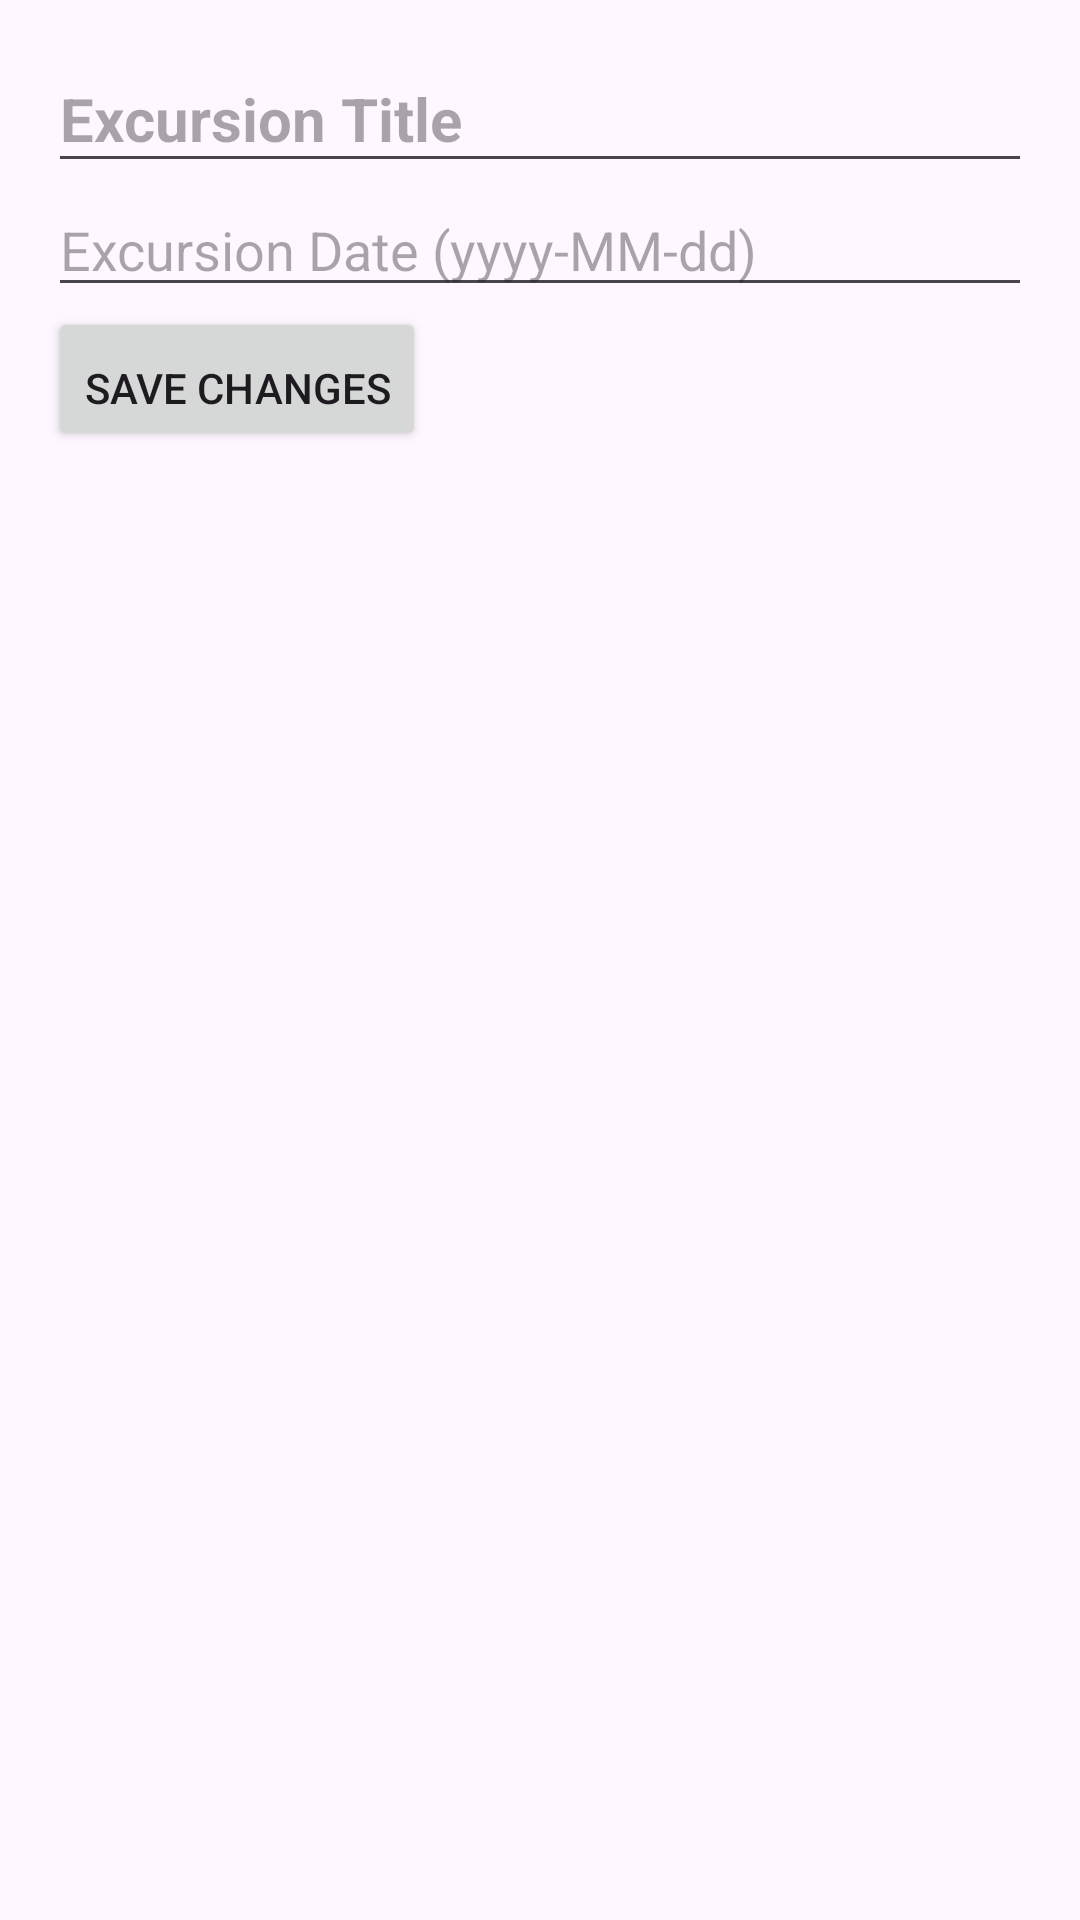

Here is an Android app screen rendered from its layout file. Give the layout XML and the strings, colors and styles it references.
<!-- AndroidManifest.xml: application theme Theme.D308proj -->
<!-- res/layout/activity_excursion_detail.xml -->
<?xml version="1.0" encoding="utf-8"?>
<LinearLayout xmlns:android="http://schemas.android.com/apk/res/android"
    android:layout_width="match_parent"
    android:layout_height="match_parent"
    android:orientation="vertical"
    android:padding="16dp">

    
    <EditText
        android:id="@+id/edit_text_excursion_title"
        android:layout_width="match_parent"
        android:layout_height="wrap_content"
        android:hint="Excursion Title"
        android:textSize="20sp"
        android:textStyle="bold"
        android:paddingBottom="8dp" />

    
    <EditText
        android:id="@+id/edit_text_excursion_date"
        android:layout_width="match_parent"
        android:layout_height="wrap_content"
        android:hint="Excursion Date (yyyy-MM-dd)"
        android:textSize="18sp"
        android:inputType="date" />

    
    <Button
        android:id="@+id/button_save_changes"
        android:layout_width="wrap_content"
        android:layout_height="wrap_content"
        android:text="Save Changes"
        android:paddingTop="16dp" />
</LinearLayout>
<!-- resources referenced by this layout -->
<resources>
  <style name="Theme.D308proj" parent="Base.Theme.D308proj" />
  <style name="Base.Theme.D308proj" parent="Theme.Material3.DayNight">
          
          
      </style>
</resources>
